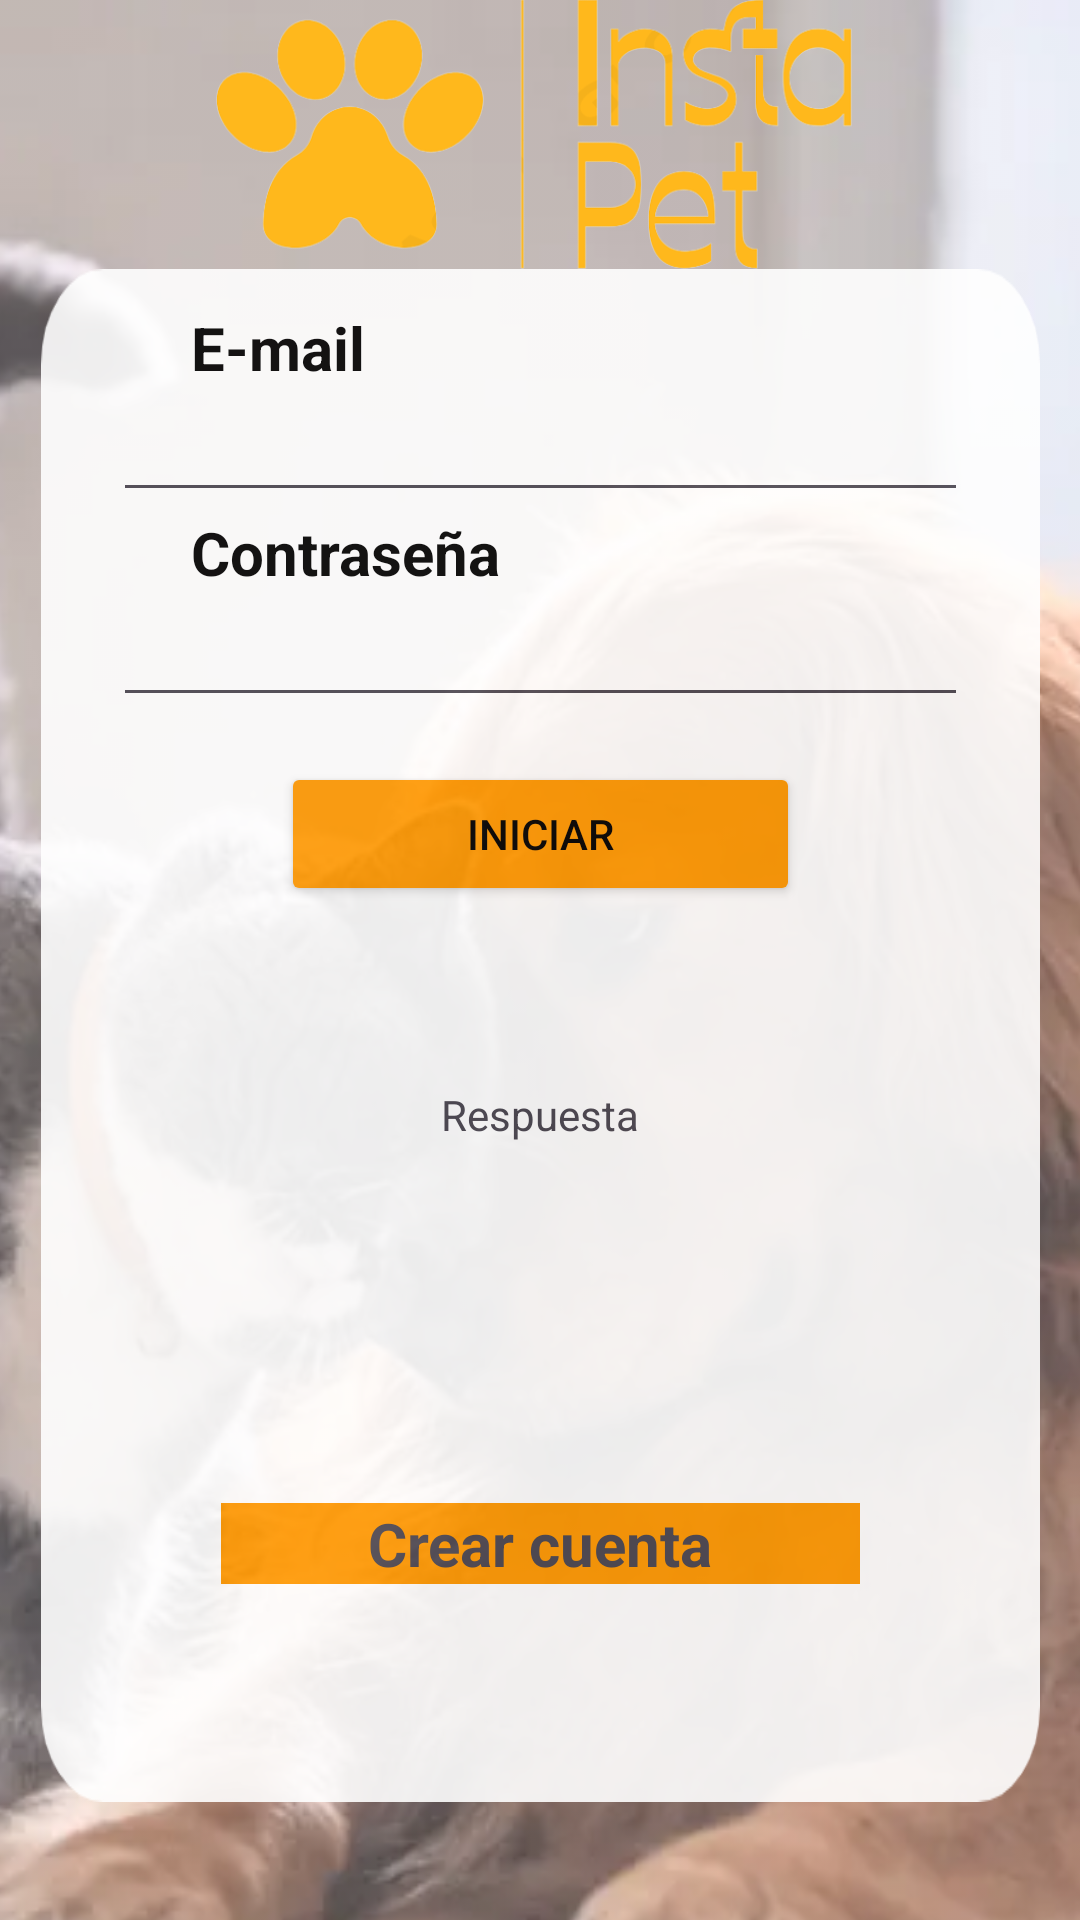

The Android layout XML behind this screen, and the referenced resources:
<!-- AndroidManifest.xml: application theme Theme.InstaPet -->
<!-- res/layout/activity_main.xml -->
<?xml version="1.0" encoding="utf-8"?>
<androidx.constraintlayout.widget.ConstraintLayout xmlns:android="http://schemas.android.com/apk/res/android"
    xmlns:app="http://schemas.android.com/apk/res-auto"
    xmlns:tools="http://schemas.android.com/tools"
    android:layout_width="match_parent"
    android:layout_height="match_parent"
    tools:context=".RegistroActivity">

    <ImageView
        android:id="@+id/fondoLogin"
        android:layout_width="match_parent"
        android:layout_height="768dp"
        android:scaleType="centerCrop"
        android:alpha="0.8"
        app:srcCompat="@drawable/fondo" />

    <ImageView
        android:id="@+id/imageView"
        android:layout_width="253dp"
        android:layout_height="142dp"
        app:layout_constraintBottom_toTopOf="@+id/linearLayout"
        app:layout_constraintEnd_toEndOf="parent"
        app:layout_constraintStart_toStartOf="@+id/fondoLogin"
        app:layout_constraintTop_toTopOf="@+id/fondoLogin"
        app:srcCompat="@drawable/logo" />

    <LinearLayout
        android:id="@+id/linearLayout"
        android:layout_width="333dp"
        android:layout_height="511dp"
        android:alpha="0.9"
        android:background="@drawable/rblanco"
        android:gravity="center"
        android:orientation="vertical"
        app:layout_constraintBottom_toBottomOf="parent"
        app:layout_constraintEnd_toEndOf="@+id/fondoLogin"
        app:layout_constraintStart_toStartOf="@+id/fondoLogin"
        app:layout_constraintTop_toTopOf="@+id/fondoLogin"
        app:layout_constraintVertical_bias="0.695">


        <LinearLayout
            android:layout_width="match_parent"
            android:layout_height="wrap_content"
            android:orientation="vertical">

            <TextView
                android:layout_width="wrap_content"
                android:layout_height="wrap_content"
                android:layout_marginLeft="50dp"
                android:text="E-mail"
                android:textColor="@color/black"
                android:textSize="20dp"
                android:textStyle="bold" />

            <EditText
                android:id="@+id/editTextEmail"
                android:layout_width="match_parent"
                android:layout_height="wrap_content"
                android:layout_marginLeft="24dp"
                android:layout_marginRight="24dp"
                android:inputType="textEmailAddress" />

        </LinearLayout>

        <LinearLayout
            android:layout_width="match_parent"
            android:layout_height="wrap_content"
            android:orientation="vertical">

            <TextView
                android:layout_width="wrap_content"
                android:layout_height="wrap_content"
                android:layout_marginLeft="50dp"
                android:text="Contraseña"
                android:textColor="@color/black"
                android:textSize="20dp"
                android:textStyle="bold" />

            <EditText
                android:id="@+id/editTextPass"
                android:layout_width="match_parent"
                android:layout_height="wrap_content"
                android:layout_marginLeft="24dp"
                android:layout_marginRight="24dp"
                android:inputType="textPassword" />

        </LinearLayout>

        <Button
            android:id="@+id/btnInicio"
            android:layout_width="match_parent"
            android:layout_height="wrap_content"
            android:layout_marginLeft="80dp"
            android:layout_marginTop="15dp"
            android:layout_marginRight="80dp"
            android:backgroundTint="#FF9800"
            android:text="Iniciar"
            android:textColor="#000000" />


        <TextView
            android:id="@+id/textViewRespuesta"
            android:layout_width="match_parent"
            android:layout_height="wrap_content"
            android:layout_margin="60dp"
            android:gravity="center"
            android:text="Respuesta" />

        <TextView
            android:id="@+id/textViewIrRegistrar"
            android:layout_width="match_parent"
            android:layout_height="wrap_content"
            android:layout_margin="60dp"
            android:background="#FF9800"
            android:backgroundTint="#FF9800"
            android:gravity="center"
            android:text="Crear cuenta"
            android:textAlignment="center"
            android:textSize="20dp"
            android:textStyle="bold" />

    </LinearLayout>

</androidx.constraintlayout.widget.ConstraintLayout>
<!-- resources referenced by this layout -->
<resources>
  <color name="black">#FF000000</color>
  <!-- drawable fondo: jpg bitmap (drawable, 378465 bytes) -->
  <!-- drawable logo: png bitmap (drawable, 48754 bytes) -->
  <!-- drawable rblanco: png bitmap (drawable, 14863 bytes) -->
  <style name="Theme.InstaPet" parent="Base.Theme.InstaPet" />
  <style name="Base.Theme.InstaPet" parent="Theme.Material3.DayNight.NoActionBar">
          
          
      </style>
</resources>
